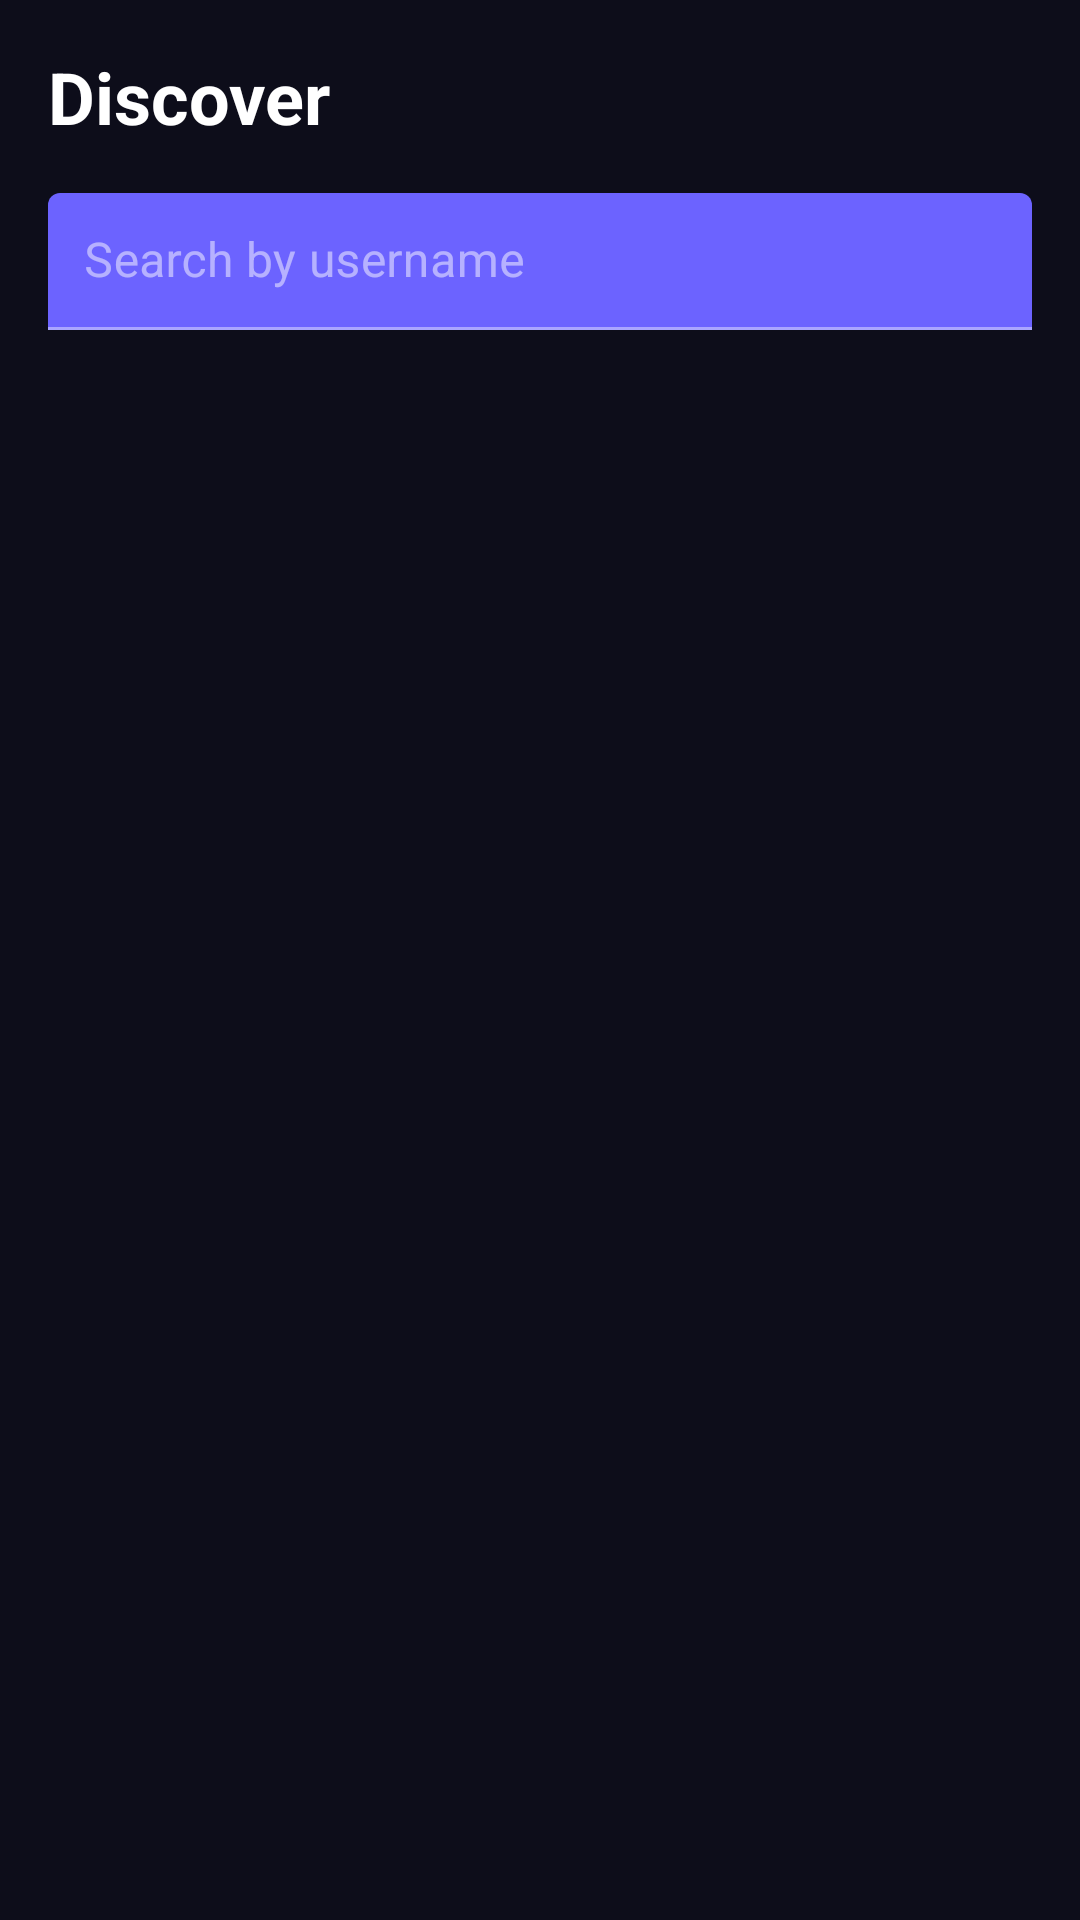

This screen was rendered from an Android layout file. Write that file and the resources it references.
<!-- AndroidManifest.xml: application theme Theme.AnonChat -->
<!-- res/layout/fragment_search.xml -->
<?xml version="1.0" encoding="utf-8"?>
<LinearLayout xmlns:android="http://schemas.android.com/apk/res/android"
    android:layout_width="match_parent"
    android:layout_height="match_parent"
    android:background="#0D0D1A"
    android:orientation="vertical">

    <TextView
        android:layout_width="match_parent"
        android:layout_height="wrap_content"
        android:text="Discover"
        android:textColor="#FFFFFF"
        android:textSize="24sp"
        android:textStyle="bold"
        android:padding="16dp" />

    <com.google.android.material.textfield.TextInputLayout
        android:layout_width="match_parent"
        android:layout_height="wrap_content"
        android:layout_marginStart="16dp"
        android:layout_marginEnd="16dp"
        android:layout_marginBottom="8dp"
        android:textColorHint="#80FFFFFF"
        android:backgroundTint="#6C63FF">

        <com.google.android.material.textfield.TextInputEditText
            android:id="@+id/etSearch"
            android:layout_width="match_parent"
            android:layout_height="wrap_content"
            android:hint="Search by username"
            android:textColor="#FFFFFF"
            android:textColorHint="#80FFFFFF"
            android:inputType="text"
            android:maxLines="1"
            android:padding="12dp"
            android:backgroundTint="#6C63FF" />
    </com.google.android.material.textfield.TextInputLayout>

    <androidx.recyclerview.widget.RecyclerView
        android:id="@+id/recyclerViewUsers"
        android:layout_width="match_parent"
        android:layout_height="match_parent"
        android:clipToPadding="false"
        android:paddingBottom="8dp" />

    <TextView
        android:id="@+id/tvEmptyState"
        android:layout_width="match_parent"
        android:layout_height="match_parent"
        android:text="No users found\nTry a different search"
        android:textColor="#80FFFFFF"
        android:textSize="16sp"
        android:gravity="center"
        android:visibility="gone" />

    <ProgressBar
        android:id="@+id/progressBar"
        android:layout_width="32dp"
        android:layout_height="32dp"
        android:layout_gravity="center"
        android:layout_marginTop="16dp"
        android:visibility="gone"
        android:indeterminateTint="#6C63FF" />

</LinearLayout>
<!-- resources referenced by this layout -->
<resources>
  <style name="Theme.AnonChat" parent="Theme.MaterialComponents.NoActionBar">
          <item name="colorPrimary">@color/primary</item>
          <item name="colorPrimaryDark">@color/primary_dark</item>
          <item name="colorAccent">@color/accent</item>
          <item name="android:windowBackground">@color/background_dark</item>
          <item name="android:statusBarColor">@color/surface_dark</item>
          <item name="android:navigationBarColor">@color/surface_dark</item>
          <item name="android:textColorPrimary">@color/text_primary</item>
          <item name="android:textColorSecondary">@color/text_secondary</item>
          <item name="android:textColorHint">@color/text_hint</item>
      </style>
  <color name="primary">#6C63FF</color>
  <color name="primary_dark">#5A52E0</color>
  <color name="accent">#FF6584</color>
  <color name="background_dark">#0D0D1A</color>
  <color name="surface_dark">#1A1A2E</color>
  <color name="text_primary">#FFFFFF</color>
  <color name="text_secondary">#B3FFFFFF</color>
  <color name="text_hint">#80FFFFFF</color>
</resources>
